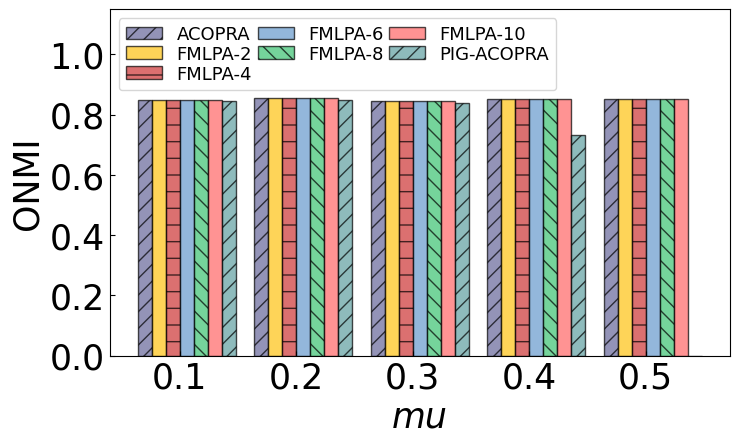

Write the Python code that produced this figure.
#!/usr/bin/env python
# -- coding: utf-8 --
# @Time : 2021-01-04 10:00
# [redacted]
import matplotlib
import matplotlib.pyplot as plt
# matplotlib.font_manager._rebuild()
# print(plt.__file__)
# import matplotlib.font_manager
del matplotlib.font_manager.weight_dict['roman']

import numpy as np

"""
CPM_SOLO在真实数据集上的精度实验(柱状图)

"""
plt.rc('font', family='Times New Roman')  # 全局字体
matplotlib.rcParams.update({'font.size': 25})  # 改变所有字体大小

plt.rcParams['xtick.direction'] = 'in'  # 将x周的刻度线方向设置向内
plt.rcParams['ytick.direction'] = 'in'  # 将y轴的刻度方向设置向内

# tick_label = ['1239671','2363991','5747502','7682452','parking lot']  # 横坐标名称
tick_label = ['0.1','0.2','0.3','0.4','0.5']
# tick_label = ['2','4','6','8','10']
bar_width = 0.12  # 柱宽
plt.rcParams['figure.figsize'] = (8.0, 4.5)

# datasets

x = np.arange(0, len(tick_label), 1)
y1 = [0.8495,0.8554,0.8449,0.8523,0.8505 ]  #Z ONMI:CPM_HFL
y2 = [0.8495,0.8554,0.8449,0.8523,0.8505 ]  # ONMI:CPM_SOLO-2方
y3 = [0.8495,0.8554,0.8449,0.8523,0.8505 ]  # ONMI:CPM_SOLO-4方
y4 = [0.8495,0.8554,0.8449,0.8523,0.8505 ]  # ONMI:CPM_SOLO-6方
y5 = [0.8495,0.8554,0.8449,0.8523,0.8505 ]  # ONMI:CPM_SOLO-8方
y6 = [0.8495,0.8554,0.8449,0.8523,0.8505 ]  # ONMI:CPM_SOLO-10方
y7 = [0.8455,0.8473,0.8384,0.7323,0.0000 ]  # PIG-ACOPRA
# 画图
colors = ['#666699', '#FEC211', '#CC3333', '#6699CC', '#3BC371', '#FF6666',
          '#5F9EA0','#DEB887']

alpha = 0.7  # 色深
plt.bar(x, y1, width=bar_width, color=colors[0], align='center', label='ACOPRA', alpha=alpha, edgecolor='black',
        hatch="//")
plt.bar(x + bar_width, y2, width=bar_width, color=colors[1], align='center', label='FMLPA-2', alpha=alpha, edgecolor='black')
plt.bar(x + bar_width*2, y3, width=bar_width, color=colors[2], align='center', label='FMLPA-4', alpha=alpha, edgecolor='black',
        hatch='-')
plt.bar(x + bar_width*3, y4, width=bar_width, color=colors[3], align='center', label='FMLPA-6', alpha=alpha, edgecolor='black')
plt.bar(x + bar_width*4, y5, width=bar_width, color=colors[4], align='center', label='FMLPA-8', alpha=alpha, edgecolor='black',
        hatch="\\\\")
plt.bar(x + bar_width*5, y6, width=bar_width, color=colors[5], align='center', label='FMLPA-10', alpha=alpha, edgecolor='black')
plt.bar(x + bar_width*6, y7, width=bar_width, color=colors[6], align='center', label='PIG-ACOPRA', alpha=alpha, edgecolor='black'
        ,hatch="//")
# plt.xlabel("real-world network")  # 横坐标标题

# plt.xlabel("Mixing parameter")  # 横坐标标题
font0 = {
    'style' : 'italic',
    # 'family' : 'Arial'
}

plt.xlabel("mu",font0)  # 横坐标标题
# plt.xlabel("Artificial network")
plt.ylabel("ONMI")  # 纵坐标标题
plt.ylim(ymin=0, ymax=1.15)  # 纵坐标范围
plt.xticks(x + bar_width * 5 / 2, tick_label)  # 设置横坐标名称和位置

plt.rcParams.update({'font.size': 18})
plt.legend(loc='upper left',ncol=3,labelspacing=0.1,columnspacing=0.3, prop = {'size':13})  # 显示图例
# plt.legend(bbox_to_anchor=(1, 0), loc=3, borderaxespad=0,)
plt.savefig('figure mu_onmi.pdf', format='pdf',bbox_inches='tight')  # 保存
plt.show()  # 显示图形
